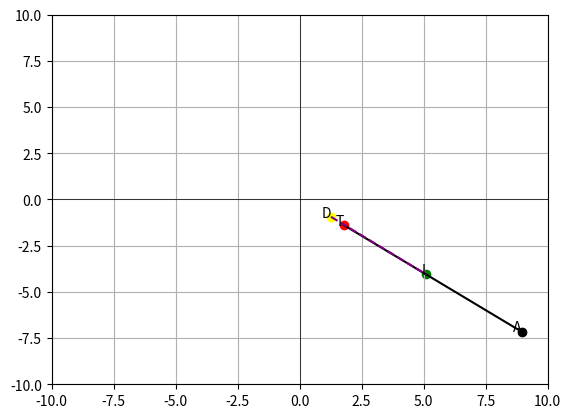

Python code for this plot:
# -------------------------------------------------------------------------------
# This is the third version of the algorithm (2D Version (v.1.3)). In this case the attacker is only
# limited by his length to the target. Meaning, he isn't limited to being under the target (y value).
# -------------------------------------------------------------------------------

import matplotlib.pyplot as plt
import numpy as np
import math
import random 
import pandas as pd

# 1. Create Points
# Set seed for reproducibility
# Save this one
# random.seed(420) 
# random.seed(423) 
# random.seed(421)


class Point: 
    def __init__(self, type):
        self.type = type
        self.coordinates = np.array([0, 0])

    def create_target(self):
        x = random.uniform(-3.0, 3.0)
        y = random.uniform(-2.0, 2.0)
        self.coordinates = np.array([x, y])
        return self.coordinates
    
    def create_defense(self, target):
        x = random.uniform(target.coordinates[0] - 1.5, target.coordinates[0] + 1.5)
        y = random.uniform(target.coordinates[1] - 1.5, target.coordinates[1] + 1.5)
        self.coordinates = np.array([x, y])
        return self.coordinates
    
    def create_attack(self, target, defense):
        x_side_left = random.uniform(-9.5, target.coordinates[0] - 2)
        x_side_right = random.uniform(target.coordinates[0] + 2, 9.5)
        y_below = random.uniform(target.coordinates[1] - 2, -9.5)
        y_above = random.uniform(target.coordinates[1] + 2, 9.5)
        x_inclusive = random.uniform(-9.5, 9.5)
        y_inclusive = random.uniform(-9.5, 9.5)
        y_below_x_inclusive = np.array([x_inclusive, y_below])
        y_above_x_inclusive = np.array([x_inclusive, y_above])
        x_left_y_inclusive = np.array([x_side_left, y_inclusive])
        x_right_y_inclusive = np.array([x_side_right, y_inclusive])

        self.coordinates = random.choice([y_below_x_inclusive, y_above_x_inclusive, x_left_y_inclusive, x_right_y_inclusive])
        return self.coordinates

target = Point("target")
target.create_target()
print("Target Coordinates:", target.coordinates)

defense = Point("defense")
defense.create_defense(target)
print("Defense Coordinates:", defense.coordinates)

attack = Point("attack")
attack.create_attack(target, defense)
print("Attack Coordinates:", attack.coordinates)

# Some quick visualization 
adjacent_Rcoordinates = np.array([target.coordinates[0], attack.coordinates[1]])

def intercept(defense, attack, target):
    TD_length = math.hypot(target.coordinates[0] - defense.coordinates[0], target.coordinates[1] - defense.coordinates[1])
    TA_length = math.hypot(target.coordinates[0] - attack.coordinates[0], target.coordinates[1] - attack.coordinates[1])
    DA_length = math.hypot(defense.coordinates[0] - attack.coordinates[0], defense.coordinates[1] - attack.coordinates[1])

    if TA_length < TD_length:
            return "Intercept not possible"
    
    # Use sine and cosine rule to get the angle theta and length AI
    td_angle_rad = math.acos((TA_length**2 + DA_length**2 - TD_length**2)/(2*TA_length*DA_length)) 
    td_angle_deg = math.degrees(td_angle_rad)
    ad_angle_deg = 180 - 2*td_angle_deg
    ad_angle_rad = math.radians(ad_angle_deg)
    AI_length = DA_length*(math.sin(td_angle_rad)/math.sin(ad_angle_rad)) 
    print("AI_length:", AI_length)
    print("td_angle_deg:", td_angle_deg)

    # To find the intercept point, we need to know the angle of the attack with respect to the x axis
    # For this we make a right triangle using A and T, let's call the point R (for right angle) for
    # the point where (xR, yR) = (xT, yA). Then we can use Soh Cah Toa to find the angle of interest

    # The hypotenuse of the triangle is simply TA, let's use the adjacent as the x distance from T to R
    legnth_adacent_R = abs(target.coordinates[0] - attack.coordinates[0])
    print("target.coordinates[0]:", target.coordinates[0])
    print("attack.coordinates[0]:", attack.coordinates[0])
    print("legnth_adacent_R:", legnth_adacent_R)

    theta_rad = math.acos(legnth_adacent_R/TA_length)
    theta_deg = math.degrees(theta_rad)
    print("theta_deg:", theta_deg)
    print("theta_rad:", theta_rad)

    if attack.coordinates[0] < target.coordinates[0]:
        if attack.coordinates[1] < target.coordinates[1]:
            print("Attack is in the 3rd quadrant")
        else: 
            print("Attack is in the 2nd quadrant")
            theta_rad = math.radians(360 - theta_deg)
    else:
        if attack.coordinates[1] < target.coordinates[1]:
            print("Attack is in the 4th quadrant")
            theta_rad = math.radians(180 - theta_deg)
        else:
            print("Attack is in the 1st quadrant")
            theta_rad = math.radians(180 + theta_deg)
        
    intercept_x = attack.coordinates[0] + AI_length*math.cos(theta_rad)
    intercept_y = attack.coordinates[1] + AI_length*math.sin(theta_rad)    

    intercept_coordinates = np.array([intercept_x, intercept_y])
    return intercept_coordinates

intercept_point = intercept(defense, attack, target)
print("Intercept Point:")
print(intercept_point)
intercept_point = intercept(defense, attack, target)
print("Intercept Point")
print(intercept_point)

# 2. Create the space from -10 to 10 in both axes
fig, ax = plt.subplots()
plt.xlim(-10, 10)
plt.ylim(-10, 10)

# 1.1 Draw x and y axes and gridlines
plt.axhline(0, color='black',linewidth=0.5)
plt.axvline(0, color='black',linewidth=0.5)
plt.grid(True)

plt.scatter(target.coordinates[0], target.coordinates[1], color='red', label='Point 1')
plt.scatter(defense.coordinates[0], defense.coordinates[1], color='yellow', label='Point 2')
plt.scatter(attack.coordinates[0], attack.coordinates[1], color='black', label='Point 3')
plt.scatter(intercept_point[0], intercept_point[1], color='green', label='Point 4')

plt.plot([attack.coordinates[0], target.coordinates[0]], [attack.coordinates[1], target.coordinates[1]], color='black', linestyle='-', label='Attack to Target')
plt.plot([defense.coordinates[0], intercept_point[0]], [defense.coordinates[1], intercept_point[1]], color='purple', linestyle='--', label='Defense to Intercept')

plt.text(target.coordinates[0], target.coordinates[1], 'T', ha='right')
plt.text(defense.coordinates[0], defense.coordinates[1], 'D', ha='right')
plt.text(attack.coordinates[0], attack.coordinates[1], 'A', ha='right')
plt.text(intercept_point[0], intercept_point[1], 'I', ha='right')

# offset = 0.3  # Adjust this value as needed
# plt.text(target.coordinates[0], target.coordinates[1] + offset, 'T', ha='center')
# plt.text(defense.coordinates[0], defense.coordinates[1] + offset, 'D', ha='center')
# plt.text(attack.coordinates[0], attack.coordinates[1] + offset, 'A', ha='center')
# plt.text(intercept_point[0], intercept_point[1] + offset, 'I', ha='center')

plt.show()